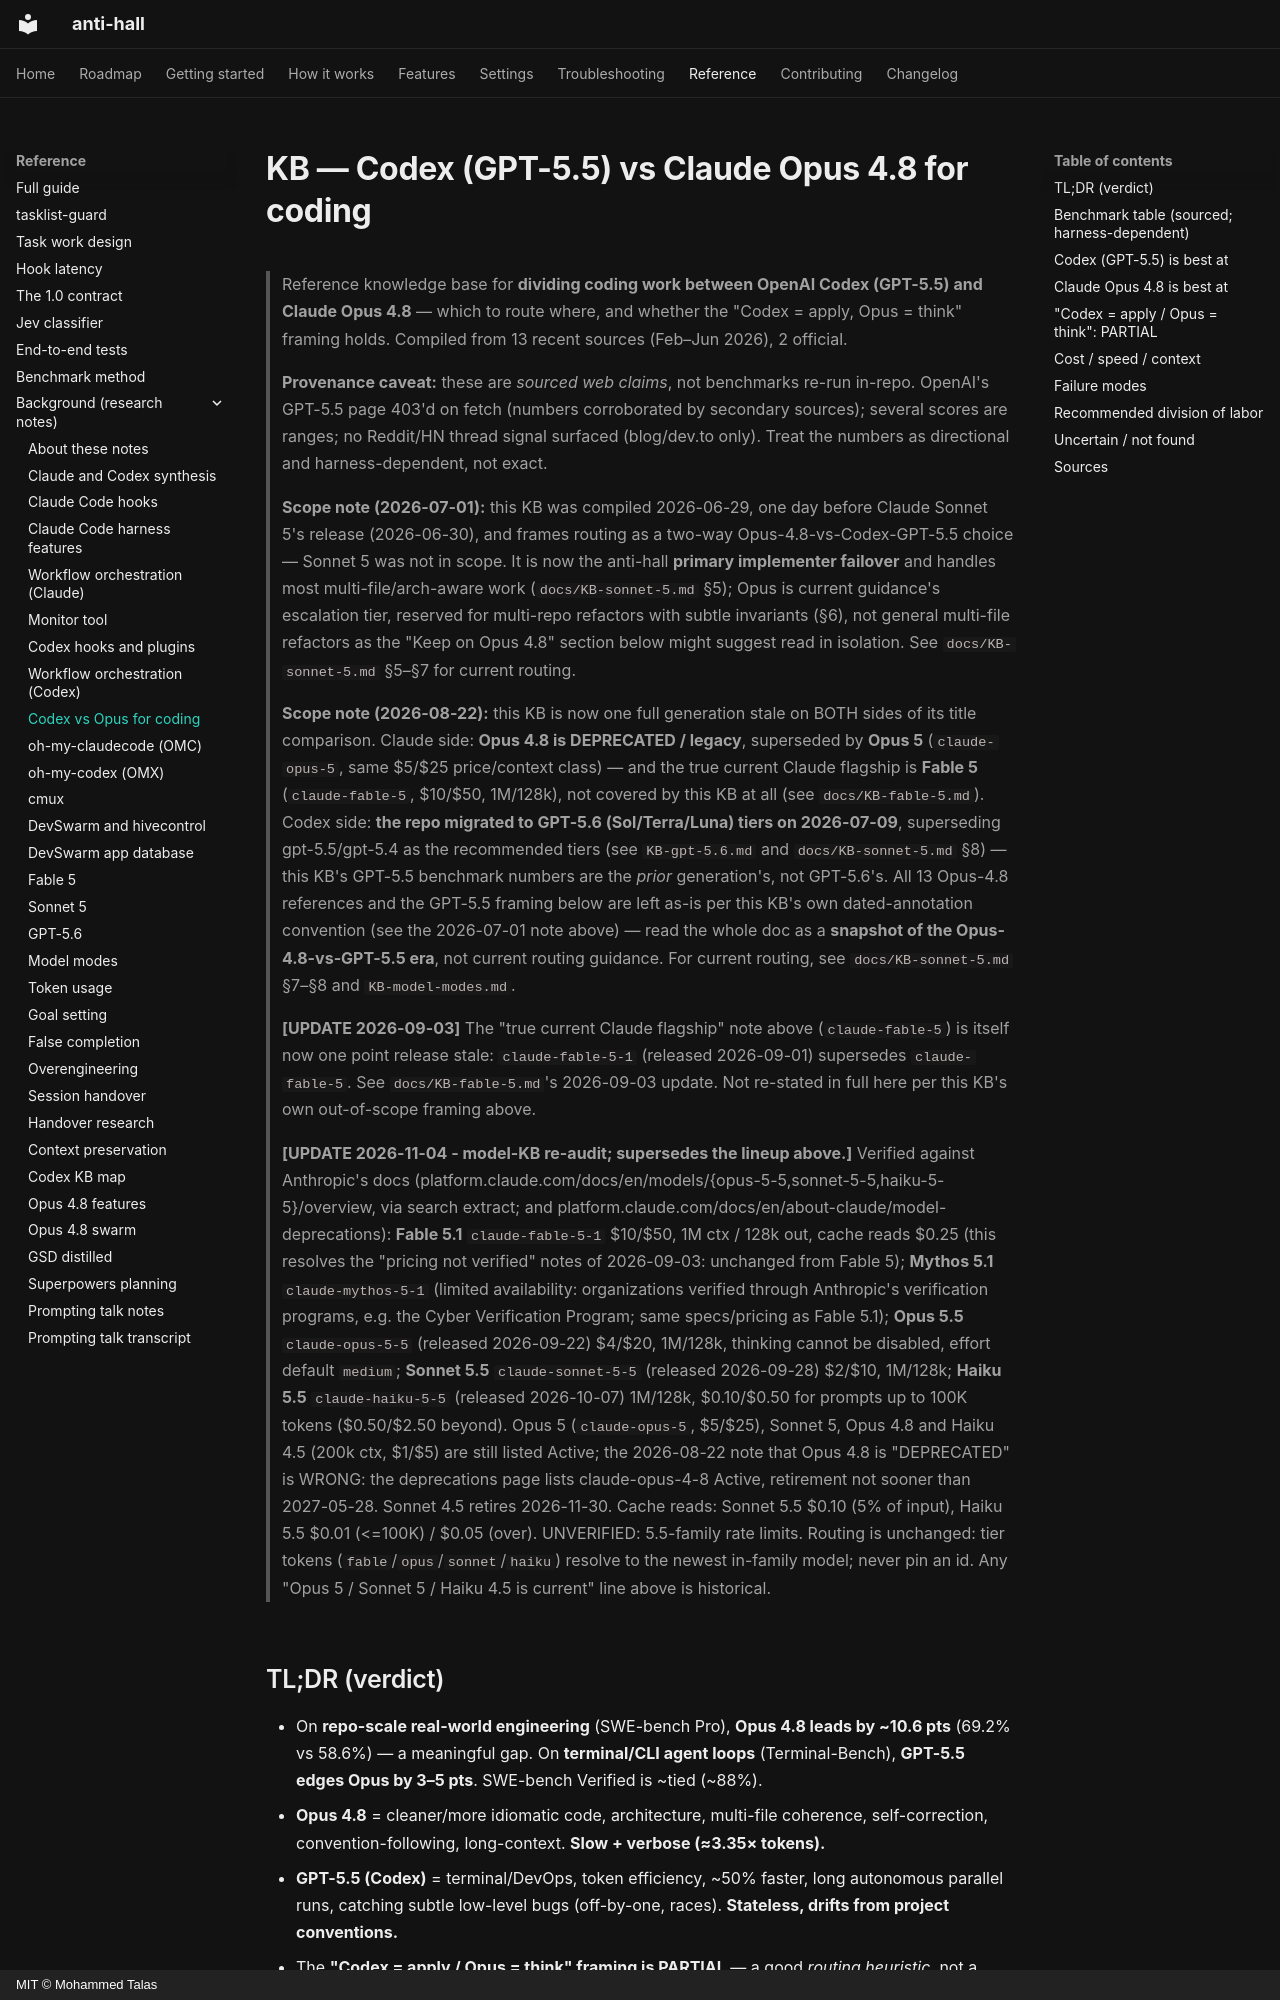

repository: talas9/anti-hall · page: KB-codex-vs-opus-coding/index.html · generator: mkdocs · copyright: MIT © Mohammed Talas

# KB — Codex (GPT-5.5) vs Claude Opus 4.8 for coding

> Reference knowledge base for **dividing coding work between OpenAI Codex (GPT-5.5) and
> Claude Opus 4.8** — which to route where, and whether the "Codex = apply, Opus = think"
> framing holds. Compiled from 13 recent sources (Feb–Jun 2026), 2 official.
>
> **Provenance caveat:** these are *sourced web claims*, not benchmarks re-run in-repo.
> OpenAI's GPT-5.5 page 403'd on fetch (numbers corroborated by secondary sources);
> several scores are ranges; no Reddit/HN thread signal surfaced (blog/dev.to only).
> Treat the numbers as directional and harness-dependent, not exact.
>
> **Scope note (2026-07-01):** this KB was compiled 2026-06-29, one day before Claude
> Sonnet 5's release (2026-06-30), and frames routing as a two-way Opus-4.8-vs-Codex-GPT-5.5
> choice — Sonnet 5 was not in scope. It is now the anti-hall **primary implementer failover**
> and handles most multi-file/arch-aware work (`docs/KB-sonnet-5.md` §5); Opus is current
> guidance's escalation tier, reserved for multi-repo refactors with subtle invariants
> (§6), not general multi-file refactors as the "Keep on Opus 4.8" section below might
> suggest read in isolation. See `docs/KB-sonnet-5.md` §5–§7 for current routing.
>
> **Scope note (2026-08-22):** this KB is now one full generation stale on BOTH sides of its
> title comparison. Claude side: **Opus 4.8 is DEPRECATED / legacy**, superseded by **Opus 5**
> (`claude-opus-5`, same $5/$25 price/context class) — and the true current Claude flagship is
> **Fable 5** (`claude-fable-5`, $10/$50, 1M/128k), not covered by this KB at all (see
> `docs/KB-fable-5.md`). Codex side: **the repo migrated to GPT-5.6 (Sol/Terra/Luna) tiers on
> 2026-07-09**, superseding gpt-5.5/gpt-5.4 as the recommended tiers (see `KB-gpt-5.6.md` and
> `docs/KB-sonnet-5.md` §8) — this KB's GPT-5.5 benchmark numbers are the *prior* generation's,
> not GPT-5.6's. All 13 Opus-4.8 references and the GPT-5.5 framing below are left as-is per this
> KB's own dated-annotation convention (see the 2026-07-01 note above) — read the whole doc as a
> **snapshot of the Opus-4.8-vs-GPT-5.5 era**, not current routing guidance. For current routing,
> see `docs/KB-sonnet-5.md` §7–§8 and `KB-model-modes.md`.
>
> **[UPDATE 2026-09-03]** The "true current Claude flagship" note above (`claude-fable-5`) is
> itself now one point release stale: `claude-fable-5-1` (released 2026-09-01) supersedes
> `claude-fable-5`. See `docs/KB-fable-5.md`'s 2026-09-03 update. Not re-stated in full here per
> this KB's own out-of-scope framing above.
